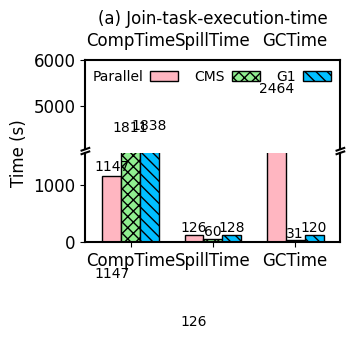

Recreate this plot in Python.
"""
Broken axis example, where the y-axis will have a portion cut out.
"""
import matplotlib.pyplot as plt
import numpy as np

import matplotlib as mpl

mpl.rcParams['axes.linewidth'] = 1.5 #set the value globally

#plt.rc('font', family='Helvetica')
# font = {'family' : 'Helvetica',
#         'weight' : 'normal',
#         'color'  : 'black',
#         'size'   : '12'}

plt.rc('pdf', fonttype=42)
plt.rc('font', family='Helvetica', size=12)

N = 3
ind = np.arange(N)  # the x locations for the groups

width = 0.23       # the width of the bars

# fig = plt.figure(figsize=(3.2, 2.4))
# ax = fig.add_subplot(111)
# plt.subplots_adjust(left=0.19, bottom=0.11, right=0.98, top=0.87,
#                     wspace=0.03, hspace=0.04)

xvals = [1147, 126, 2464] #Duration: 3737s, taskId: 2000, spillTime=126s, GC=2464s, YGC=27s, FGC=2436s (136 times)
yvals = [1811, 60, 31] #Duration: 1902s, taskId: 2012, spillTime=60s, GC=31s, YGC=30s, FGC=1s (11 times), ConGC=64s
zvals = [1838, 128, 120] #Duration:2086s, taskId: 2014, spillTime=167s, GC=120s, YGC=80s, FGC=40s, ConGC=631s

#zvals = [1892, 57, 130] #Duration:2079s, taskId: 2013, spillTime=57s, GC=123s, YGC=86s, FGC=37s, ConGC=625s


# If we were to simply plot pts, we'd lose most of the interesting
# details due to the outliers. So let's 'break' or 'cut-out' the y-axis
# into two portions - use the top (ax) for the outliers, and the bottom
# (ax2) for the details of the majority of our data
f, (ax, ax2) = plt.subplots(2, 1, sharex=True, figsize=(3.4, 2.4))
plt.subplots_adjust(left=0.22, bottom=0.11, right=0.97, top=0.87,
                    wspace=0.03, hspace=0.04)


rects1 = ax.bar(ind, xvals, width, color='lightpink', edgecolor='black')#, hatch="///")
rects2 = ax.bar(ind+width, yvals, width, color='lightgreen', edgecolor='black', hatch='xxx')
rects3 = ax.bar(ind+width*2, zvals, width, color='deepskyblue', edgecolor='black', hatch='\\\\\\')

#ax.set_xticks(ind+width)
#ax.set_xticklabels( ('CompTime', 'SpillTime', 'GCTime'), color='black')#, borderaxespad = 'bold')

ax.legend( (rects1[0], rects2[0], rects3[0]), ('Parallel', 'CMS', 'G1'),
           frameon=False, loc = "upper right", labelspacing=0.2, markerfirst=False, #prop=legend_properties,
           fontsize=10, ncol=3, borderaxespad=0.3, columnspacing=1.2, handletextpad=0.5)#, handlelength=0.8)

#plt.xlim(-0.3, 2.76)  # The ceil
ax2.set_xlim(-0.32, 2.78)  # The ceil



rects4 = ax2.bar(ind, xvals, width, color='lightpink', edgecolor='black')#, hatch="///")
rects5 = ax2.bar(ind+width, yvals, width, color='lightgreen', edgecolor='black', hatch='xxx')
rects6 = ax2.bar(ind+width*2, zvals, width, color='deepskyblue', edgecolor='black', hatch='\\\\\\')


ax2.set_xticks(ind+width)
ax2.set_xticklabels( ('CompTime', 'SpillTime', 'GCTime'), color='black')#, borderaxespad = 'bold')
#
# ax2.legend( (rects1[0], rects2[0], rects3[0]), ('Parallel', 'CMS', 'G1'),
#            frameon=False, loc = "upper right", labelspacing=0.2, markerfirst=False, #prop=legend_properties,
#            fontsize=10, ncol=3, borderaxespad=0.3, columnspacing=1.2, handletextpad=0.5)#, handlelength=0.8)

#plt.xlim(-0.3, 2.76)  # The ceil
ax2.set_xlim(-0.32, 2.78)  # The ceil

# zoom-in / limit the view to different portions of the data
ax.set_ylim(4050, 6000)  # outliers only
ax2.set_ylim(0, 1550)  # most of the data

# hide the spines between ax and ax2
ax.spines['bottom'].set_visible(False)
ax2.spines['top'].set_visible(False)
ax.xaxis.set_ticks_position('none')
ax.tick_params(labeltop='off')  # don't put tick labels at the top
ax2.xaxis.tick_bottom()

# This looks pretty good, and was fairly painless, but you can get that
# cut-out diagonal lines look with just a bit more work. The important
# thing to know here is that in axes coordinates, which are always
# between 0-1, spine endpoints are at these locations (0,0), (0,1),
# (1,0), and (1,1).  Thus, we just need to put the diagonals in the
# appropriate corners of each of our axes, and so long as we use the
# right transform and disable clipping.

d = .015  # how big to make the diagonal lines in axes coordinates
# arguments to pass to plot, just so we don't keep repeating them
kwargs = dict(transform=ax.transAxes, color='k', clip_on=False)
ax.plot((-d, +d), (-d, +d), **kwargs)        # top-left diagonal
ax.plot((1 - d, 1 + d), (-d, +d), **kwargs)  # top-right diagonal

kwargs.update(transform=ax2.transAxes)  # switch to the bottom axes
ax2.plot((-d, +d), (1 - d, 1 + d), **kwargs)  # bottom-left diagonal
ax2.plot((1 - d, 1 + d), (1 - d, 1 + d), **kwargs)  # bottom-right diagonal

# What's cool about this is that now if we vary the distance between
# ax and ax2 via f.subplots_adjust(hspace=...) or plt.subplot_tool(),
# the diagonal lines will move accordingly, and stay right at the tips
# of the spines they are 'breaking'

ax.set_title("(a) Join-task-execution-time", fontsize=12)



def autolabel(rects, ax):
    for rect in rects:
        h = rect.get_height()
        ax.text(rect.get_x()+rect.get_width()/2., 1.03*h, '%d'%int(h),
                ha='center', va='bottom', fontsize=10)#, rotation='vertical')#, rotation='45')

autolabel(rects1, ax)
autolabel(rects2, ax2)
autolabel(rects1, ax2)
autolabel(rects3, ax2)

yaxis_label = plt.ylabel('Time (s)', color='black')
yaxis_label.set_position((-0.05,1))
#f.tight_layout()
plt.show()